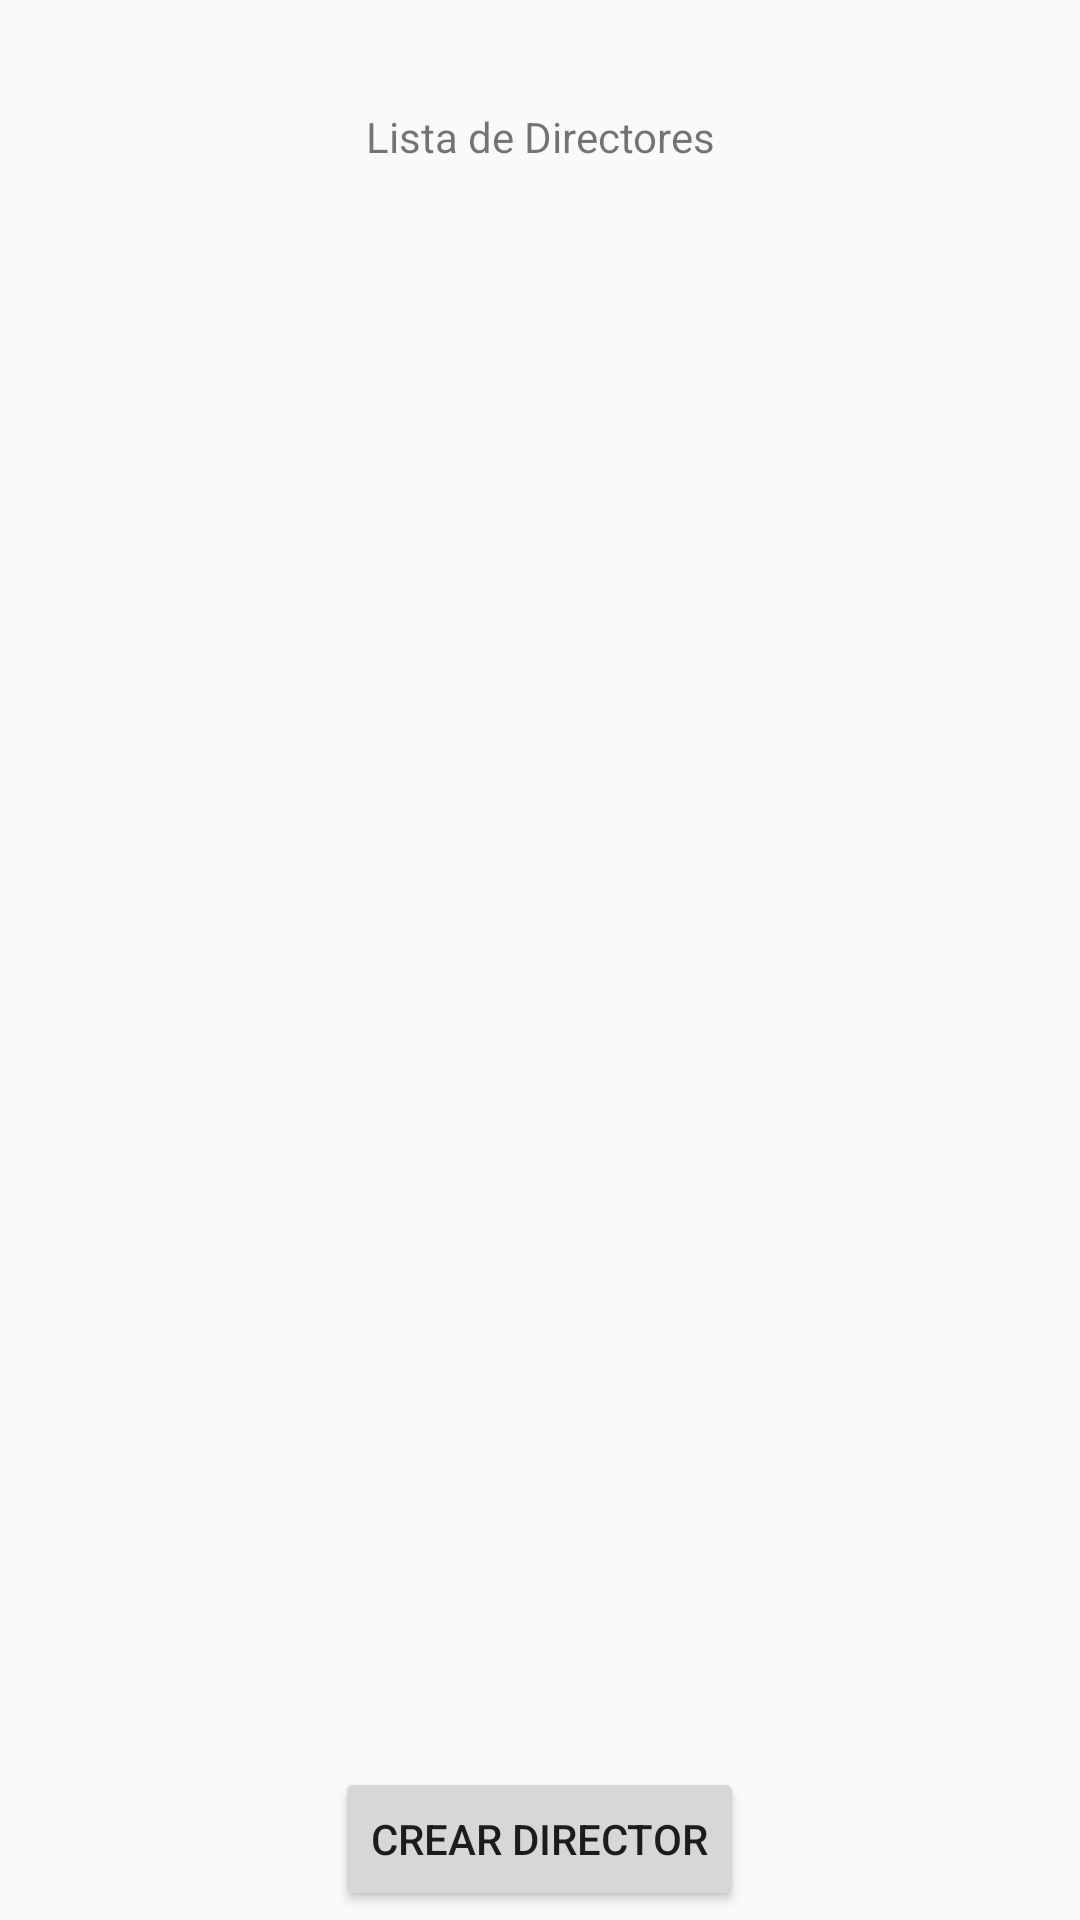

Android layout source for this screen:
<!-- AndroidManifest.xml: application theme Theme.AppCompat.Light -->
<!-- res/layout/activity_lista_directores.xml -->
<?xml version="1.0" encoding="utf-8"?>
<androidx.constraintlayout.widget.ConstraintLayout xmlns:android="http://schemas.android.com/apk/res/android"
    xmlns:app="http://schemas.android.com/apk/res-auto"
    xmlns:tools="http://schemas.android.com/tools"
    android:layout_width="match_parent"
    android:layout_height="match_parent"
    tools:context=".controller.ListaDirectores">

    <TextView
        android:id="@+id/txtListaDirectores"
        android:layout_width="wrap_content"
        android:layout_height="wrap_content"
        android:text="Lista de Directores"
        app:layout_constraintBottom_toBottomOf="parent"
        app:layout_constraintEnd_toEndOf="parent"
        app:layout_constraintStart_toStartOf="parent"
        app:layout_constraintTop_toTopOf="parent"
        app:layout_constraintVertical_bias="0.058" />

    <ListView
        android:id="@+id/lvDirectores"
        android:layout_width="281dp"
        android:layout_height="526dp"
        android:layout_marginTop="24dp"
        app:layout_constraintEnd_toEndOf="@+id/txtListaDirectores"
        app:layout_constraintStart_toStartOf="@+id/txtListaDirectores"
        app:layout_constraintTop_toBottomOf="@+id/txtListaDirectores" />

    <Button
        android:id="@+id/btnCrearDirector"
        android:layout_width="wrap_content"
        android:layout_height="wrap_content"
        android:layout_marginBottom="16dp"
        android:text="Crear Director"
        app:layout_constraintBottom_toBottomOf="parent"
        app:layout_constraintEnd_toEndOf="@+id/lvDirectores"
        app:layout_constraintHorizontal_bias="0.497"
        app:layout_constraintStart_toStartOf="@+id/lvDirectores"
        app:layout_constraintTop_toBottomOf="@+id/lvDirectores"
        app:layout_constraintVertical_bias="0.553" />
</androidx.constraintlayout.widget.ConstraintLayout>
<!-- resources referenced by this layout -->
<resources>

</resources>
